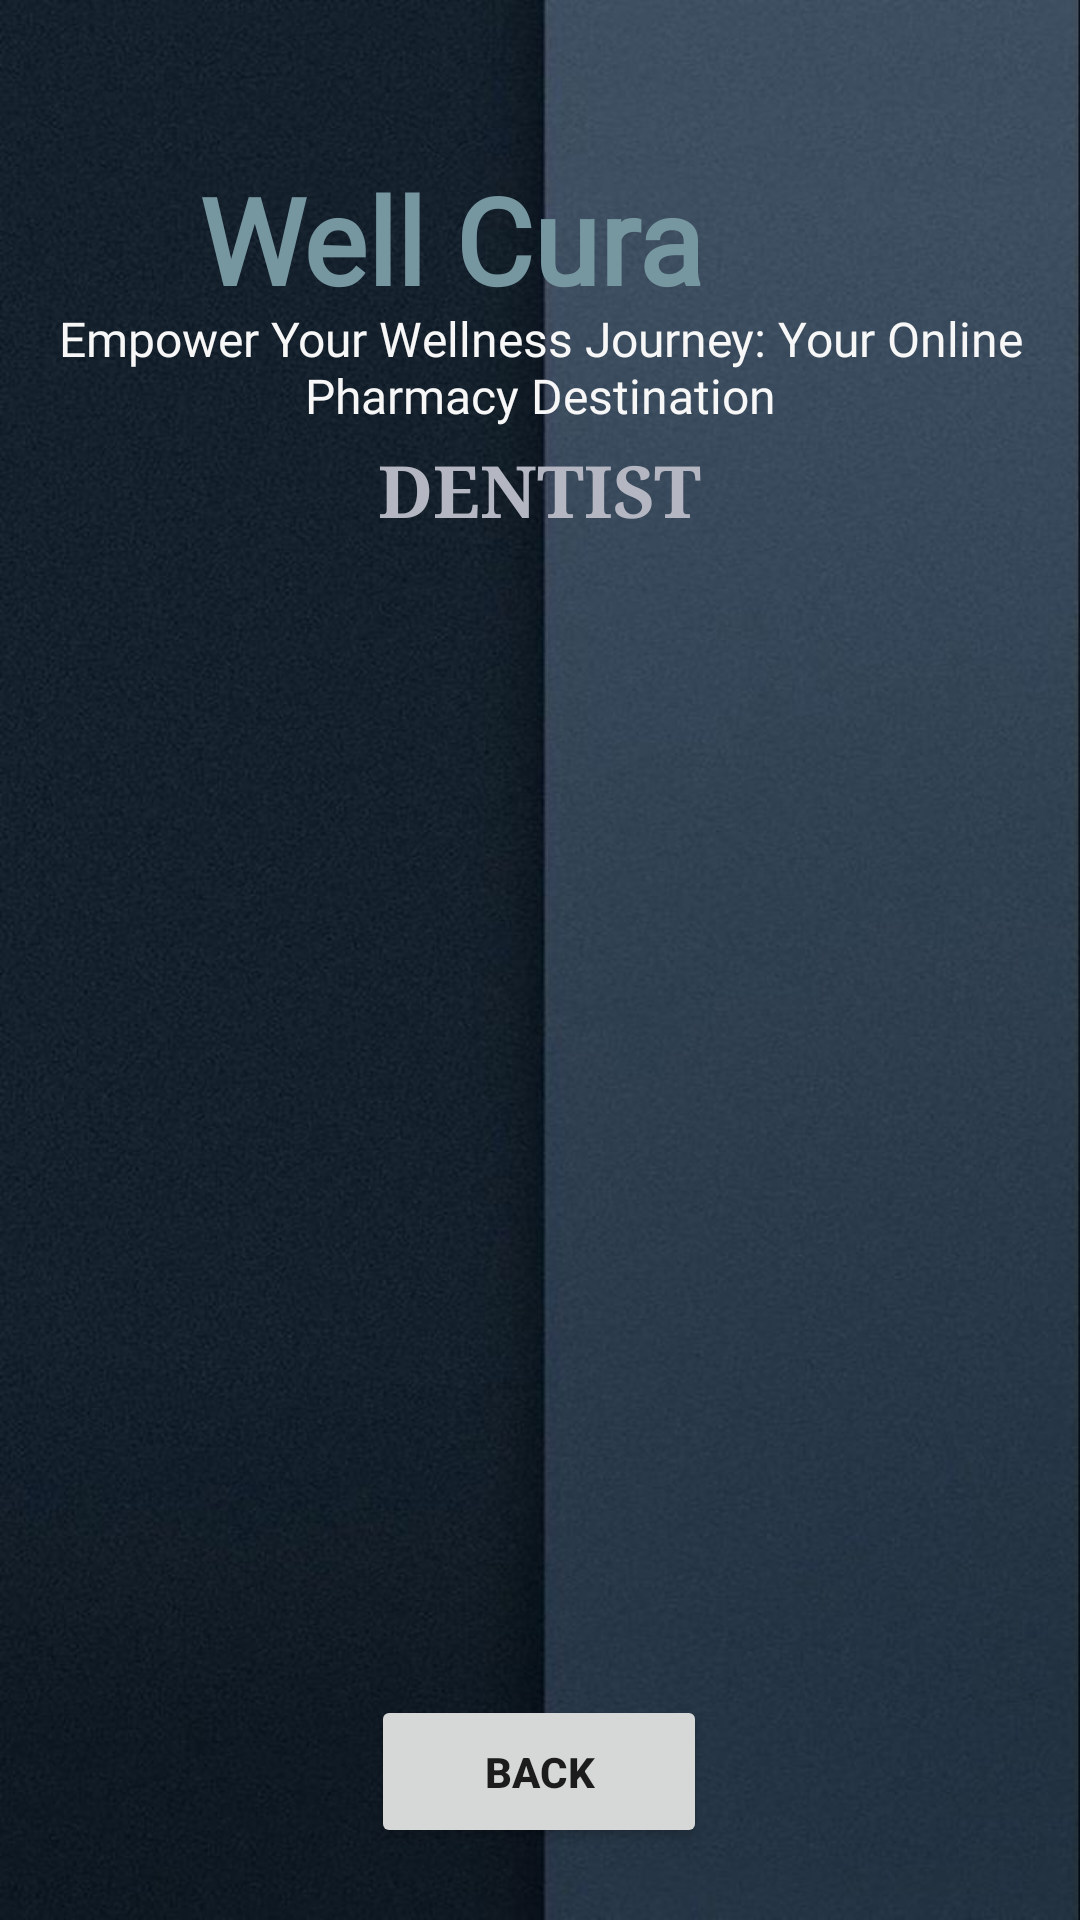

Layout XML and referenced resources for this Android screen:
<!-- AndroidManifest.xml: activity theme AppTheme -->
<!-- res/layout/activity_health_article_details.xml -->
<?xml version="1.0" encoding="utf-8"?>
<androidx.constraintlayout.widget.ConstraintLayout xmlns:android="http://schemas.android.com/apk/res/android"
    xmlns:app="http://schemas.android.com/apk/res-auto"
    xmlns:tools="http://schemas.android.com/tools"
    android:layout_width="match_parent"
    android:layout_height="match_parent"
    tools:context=".HealthArticleDetailsActivity"
    android:background="@drawable/health_details_background">

    <TextView
        android:id="@+id/textView"
        android:layout_width="242dp"
        android:layout_height="46dp"
        android:fontFamily="@font/aclonica"
        android:text="Well Cura"
        android:textColor="#7697A0"
        android:textSize="40sp"
        android:textStyle="bold"
        app:layout_constraintBottom_toBottomOf="parent"
        app:layout_constraintEnd_toEndOf="parent"
        app:layout_constraintHorizontal_bias="0.562"
        app:layout_constraintStart_toStartOf="parent"
        app:layout_constraintTop_toTopOf="parent"
        app:layout_constraintVertical_bias="0.089" />

    <TextView
        android:id="@+id/textView4"
        android:layout_width="348dp"
        android:layout_height="61dp"
        android:fontFamily="@font/alegreya"
        android:text="@string/empower_your_wellness_journey_your_online_pharmacy_destination"
        android:textAlignment="center"
        android:textColor="#F8F7F7"
        android:textSize="16sp"
        app:layout_constraintBottom_toBottomOf="parent"
        app:layout_constraintEnd_toEndOf="parent"
        app:layout_constraintHorizontal_bias="0.492"
        app:layout_constraintStart_toStartOf="parent"
        app:layout_constraintTop_toTopOf="parent"
        app:layout_constraintVertical_bias="0.176" />

    <TextView
        android:id="@+id/title"
        android:layout_width="326dp"
        android:layout_height="52dp"
        android:fontFamily="serif"
        android:text="DENTIST"
        android:textAlignment="center"
        android:textColor="#B4B6C1"
        android:textSize="24sp"
        android:textStyle="bold"
        app:layout_constraintBottom_toBottomOf="parent"
        app:layout_constraintEnd_toEndOf="parent"
        app:layout_constraintHorizontal_bias="0.494"
        app:layout_constraintStart_toStartOf="parent"
        app:layout_constraintTop_toTopOf="parent"
        app:layout_constraintVertical_bias="0.25" />

    <ImageView
        android:id="@+id/image"
        android:layout_width="348dp"
        android:layout_height="398dp"
        app:layout_constraintBottom_toBottomOf="parent"
        app:layout_constraintEnd_toEndOf="parent"
        app:layout_constraintHorizontal_bias="0.492"
        app:layout_constraintStart_toStartOf="parent"
        app:layout_constraintTop_toTopOf="parent"
        app:layout_constraintVertical_bias="0.705"
        tools:srcCompat="@drawable/health1" />

    <Button
        android:id="@+id/BackButton"
        android:layout_width="112dp"
        android:layout_height="51dp"
        android:text="Back"
        android:textStyle="bold"
        app:layout_constraintBottom_toBottomOf="parent"
        app:layout_constraintEnd_toEndOf="parent"
        app:layout_constraintHorizontal_bias="0.498"
        app:layout_constraintStart_toStartOf="parent"
        app:layout_constraintTop_toTopOf="parent"
        app:layout_constraintVertical_bias="0.959" />

</androidx.constraintlayout.widget.ConstraintLayout>
<!-- resources referenced by this layout -->
<resources>
  <!-- drawable health_details_background: jpg bitmap (drawable, 66316 bytes) -->
  <string name="empower_your_wellness_journey_your_online_pharmacy_destination">Empower Your Wellness Journey: Your Online Pharmacy Destination</string>
  <style name="AppTheme" parent="Theme.AppCompat.Light.DarkActionBar" />
</resources>
